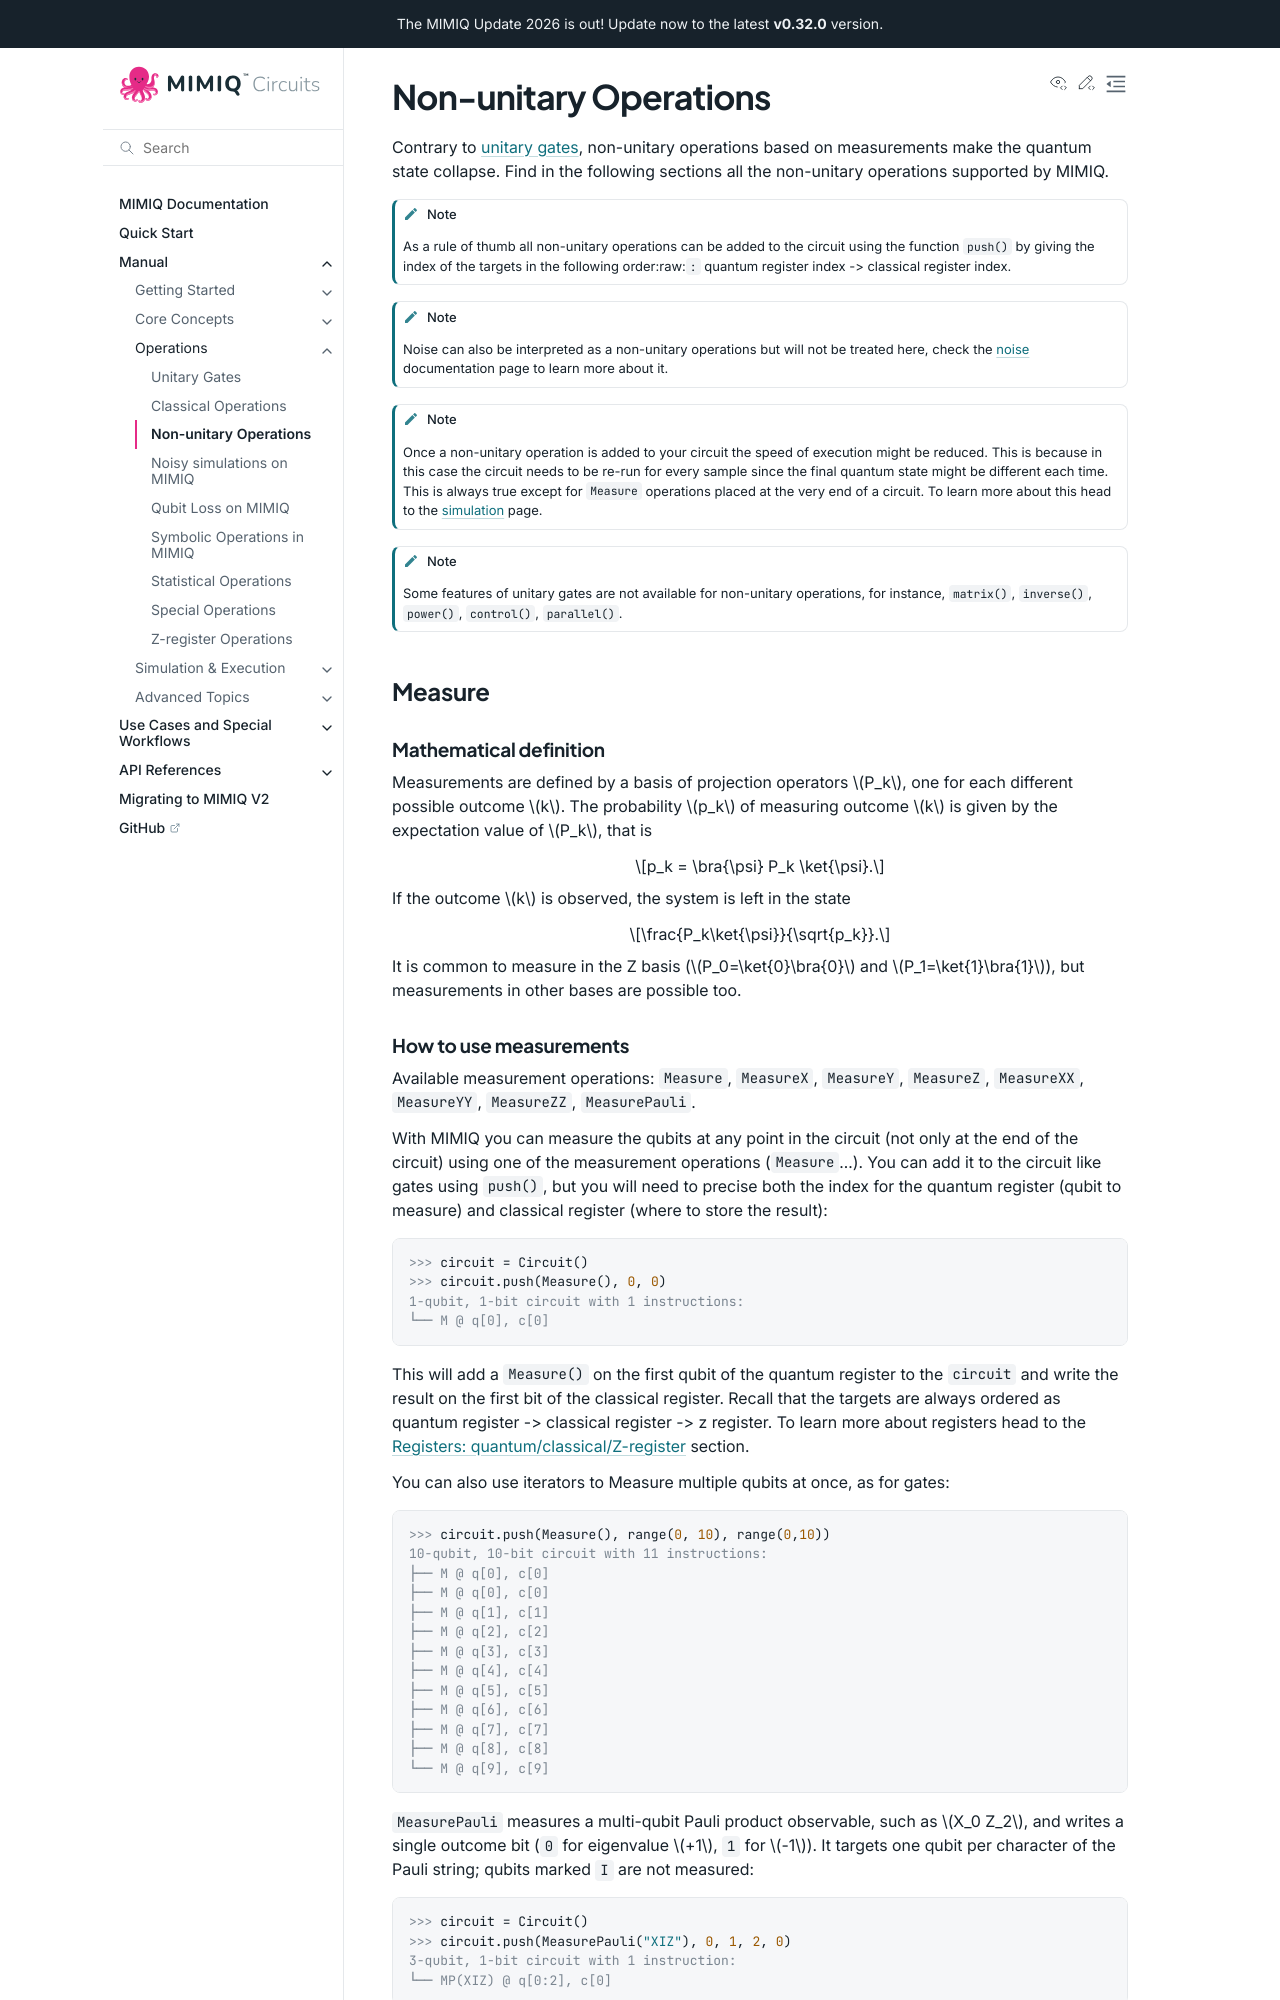

repository: qperfect-io/mimiqcircuits-python · page: manual/non_unitary_ops.html · generator: sphinx

Non-unitary Operations
========================

Contrary to :doc:`unitary gates <unitary_gates>`, non-unitary operations based on measurements make the quantum state collapse. Find in the following sections all the non-unitary operations supported by MIMIQ.

.. doctest:: quick_start
    :hide:

    >>> from mimiqcircuits import *
    >>> import numpy as np
    >>> import os
    >>> import math

    >>> conn = MimiqConnection(url="https://mimiqfast.qperfect.io")
    >>> conn.connect(os.getenv("MIMIQUSER"), os.getenv("MIMIQPASS"))
    MimiqConnection:
    ├── url: https://mimiqfast.qperfect.io
    ├── Computing time: 0/10000 minutes
    ├── Max time limit per request: 180 minutes
    ├── Default time limit is equal to max time limit: 180 minutes
    └── status: open

.. note:: 

    As a rule of thumb all non-unitary operations can be added to the circuit using the function :meth:`~mimiqcircuits.Circuit.push` by giving the index of the targets in the following order:raw:`:` quantum register index -> classical register index. 

.. note::
